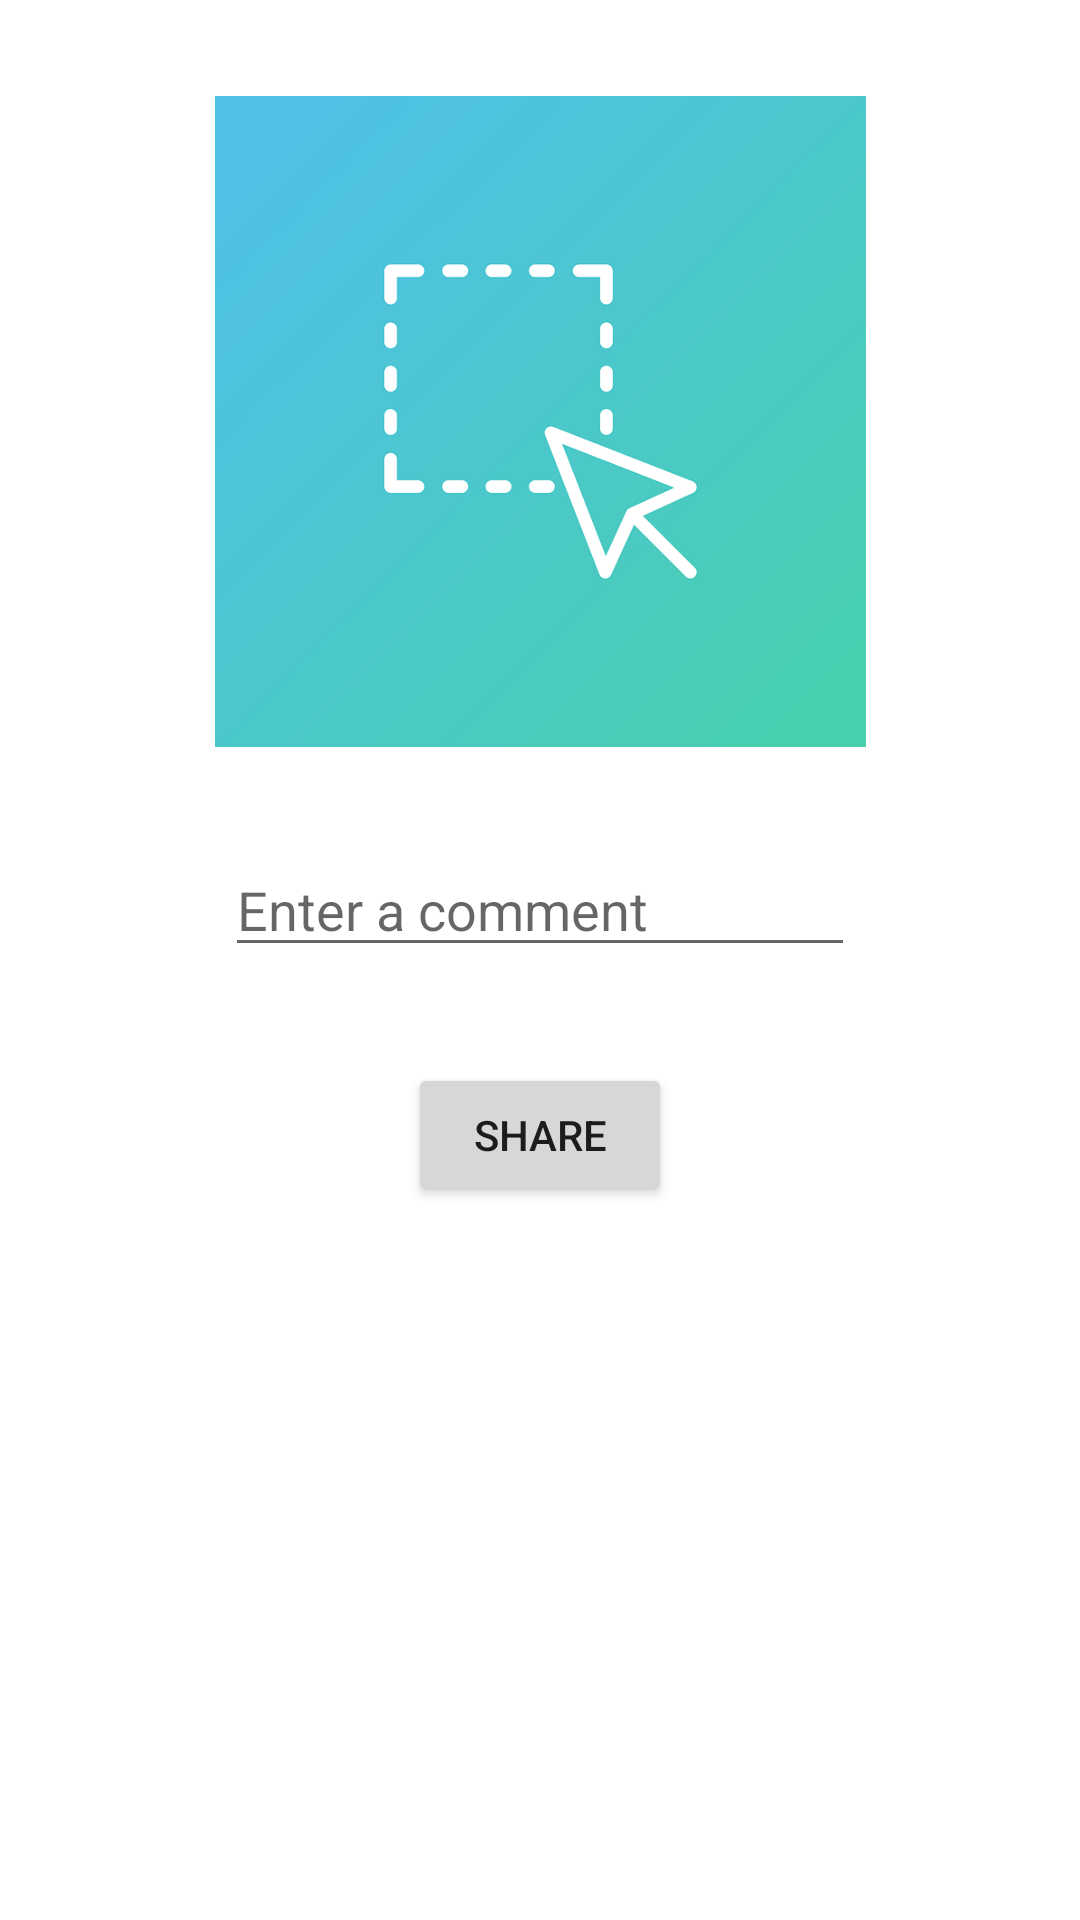

This screen was rendered from an Android layout file. Write that file and the resources it references.
<!-- AndroidManifest.xml: application theme Theme.InstagramClon -->
<!-- res/layout/activity_upload.xml -->
<?xml version="1.0" encoding="utf-8"?>
<androidx.constraintlayout.widget.ConstraintLayout xmlns:android="http://schemas.android.com/apk/res/android"
    xmlns:app="http://schemas.android.com/apk/res-auto"
    xmlns:tools="http://schemas.android.com/tools"
    android:layout_width="match_parent"
    android:layout_height="match_parent"
    tools:context=".UploadActivity">

    <ImageView
        android:id="@+id/imageView"
        android:layout_width="301dp"
        android:layout_height="217dp"
        android:layout_marginTop="32dp"
        android:onClick="select_image"
        app:layout_constraintEnd_toEndOf="parent"
        app:layout_constraintStart_toStartOf="parent"
        app:layout_constraintTop_toTopOf="parent"
        app:srcCompat="@drawable/select" />

    <EditText
        android:id="@+id/comment_text"
        android:layout_width="wrap_content"
        android:layout_height="wrap_content"
        android:layout_marginTop="32dp"
        android:ems="10"
        android:hint="Enter a comment"
        android:inputType="textPersonName"
        app:layout_constraintEnd_toEndOf="parent"
        app:layout_constraintStart_toStartOf="parent"
        app:layout_constraintTop_toBottomOf="@+id/imageView" />

    <Button
        android:id="@+id/share_button"
        android:layout_width="wrap_content"
        android:layout_height="wrap_content"
        android:layout_marginTop="32dp"
        android:onClick="share"
        android:text="Share"
        app:layout_constraintEnd_toEndOf="parent"
        app:layout_constraintStart_toStartOf="parent"
        app:layout_constraintTop_toBottomOf="@+id/comment_text" />
</androidx.constraintlayout.widget.ConstraintLayout>
<!-- resources referenced by this layout -->
<resources>
  <!-- drawable select: png bitmap (drawable, 47824 bytes) -->
  <style name="Theme.InstagramClon" parent="Theme.MaterialComponents.DayNight.DarkActionBar">
          
          <item name="colorPrimary">@color/purple_500</item>
          <item name="colorPrimaryVariant">@color/purple_700</item>
          <item name="colorOnPrimary">@color/white</item>
          
          <item name="colorSecondary">@color/teal_200</item>
          <item name="colorSecondaryVariant">@color/teal_700</item>
          <item name="colorOnSecondary">@color/black</item>
          
          <item name="android:statusBarColor">?attr/colorPrimaryVariant</item>
          
      </style>
  <!-- not gathered from this repository: default colours our renderer supplied (Android Studio template values) -->
  <color name="purple_500">#FF6200EE</color>
  <color name="purple_700">#FF3700B3</color>
  <color name="teal_200">#FF03DAC5</color>
  <color name="teal_700">#FF018786</color>
  <color name="black">#FF000000</color>
  <color name="white">#FFFFFFFF</color>
</resources>
